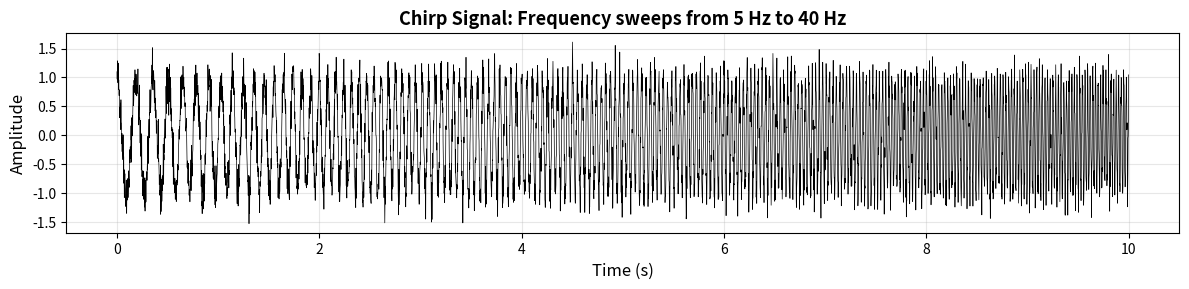
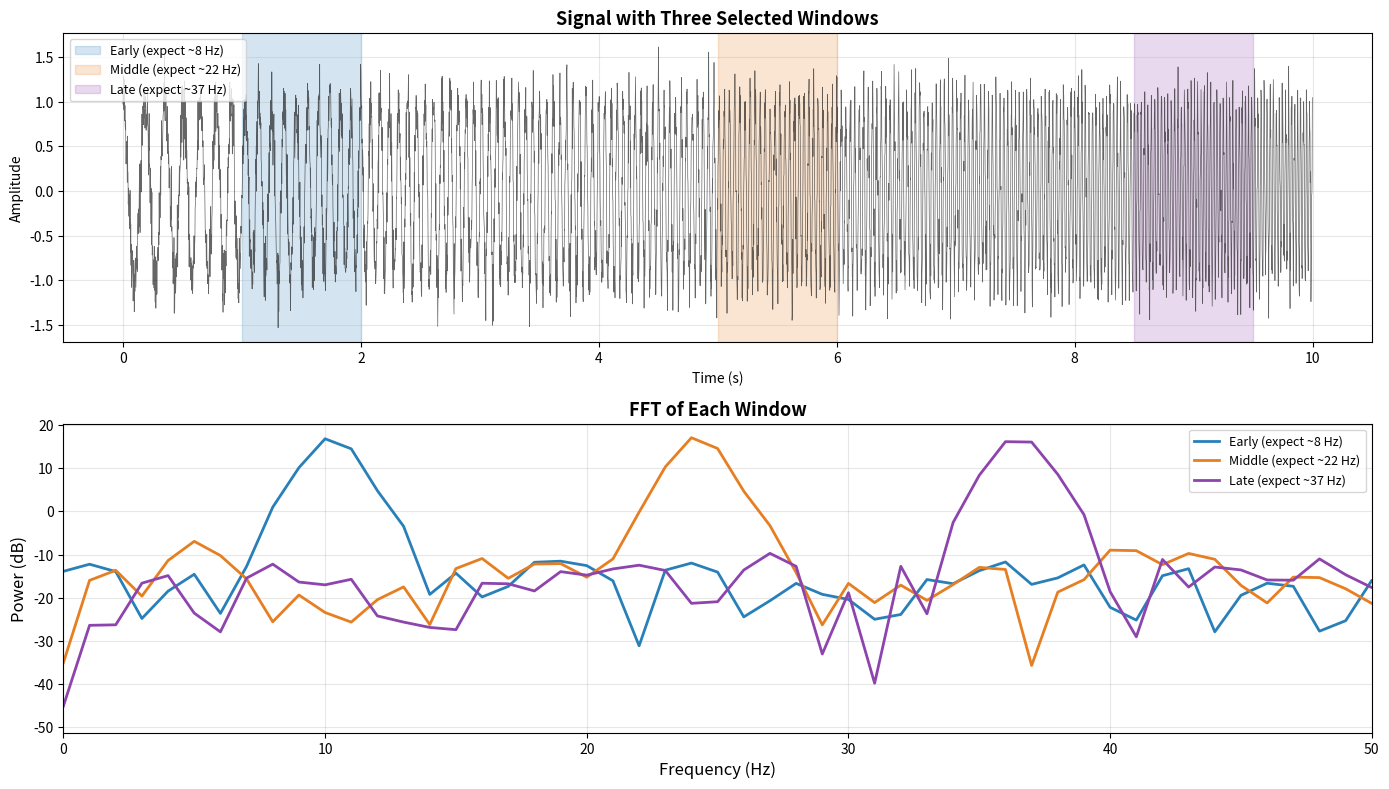
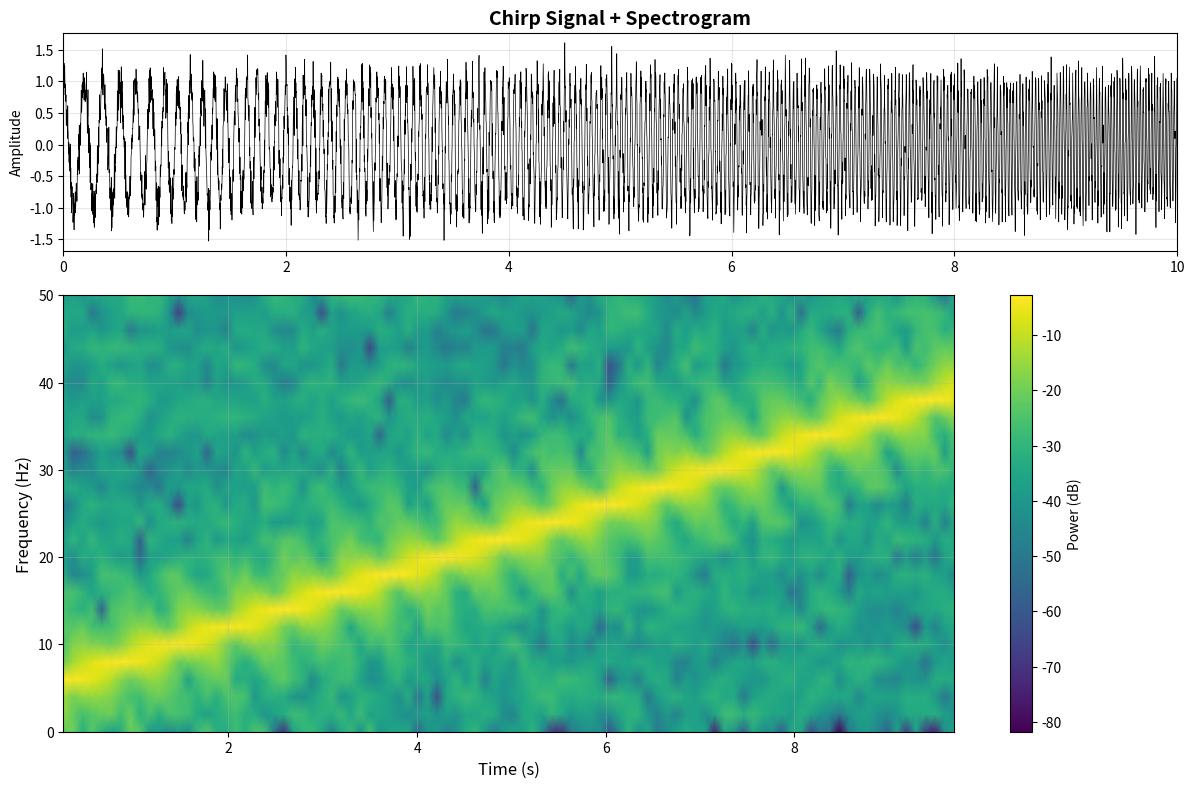
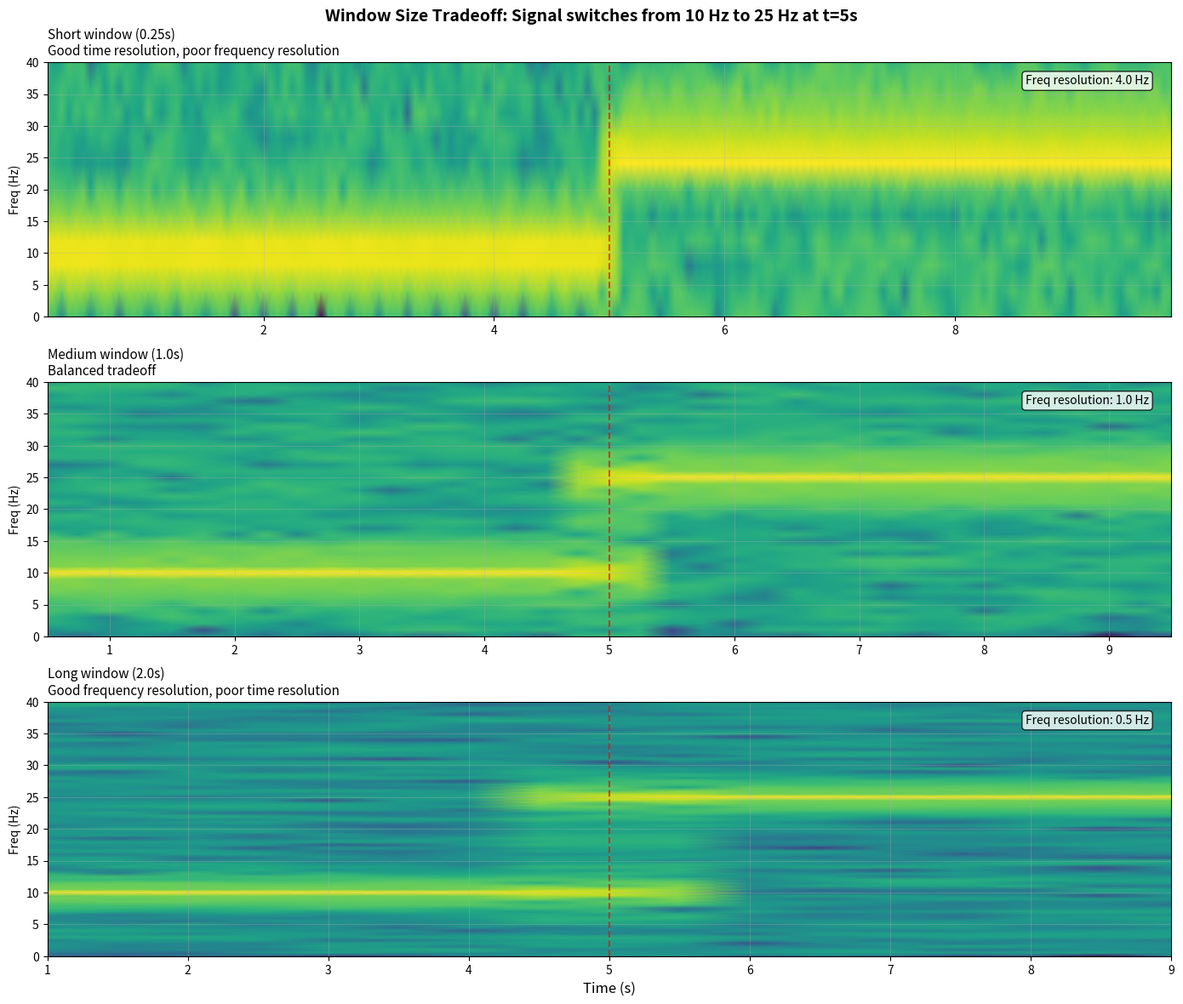
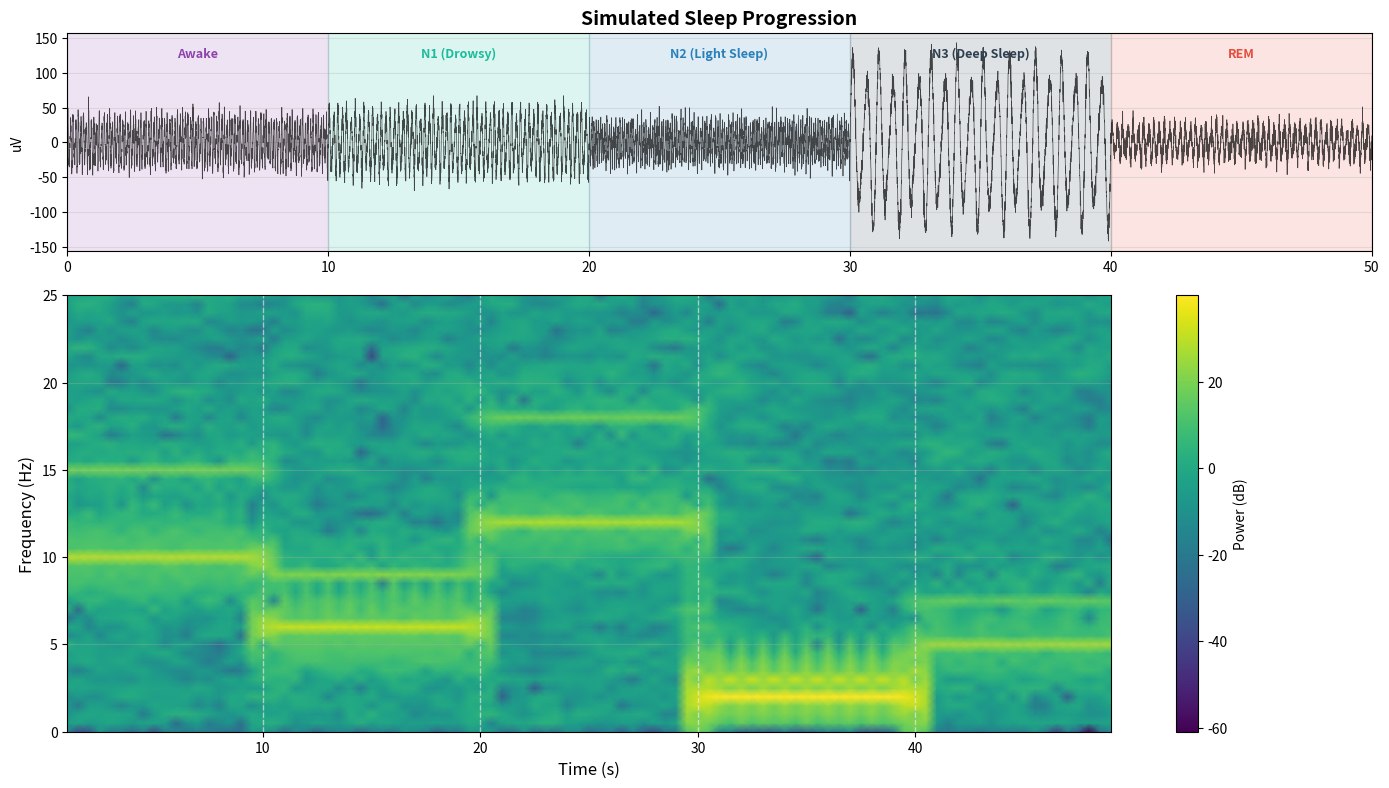

Source code (Python) for these figures, in order:
import numpy as np
import matplotlib.pyplot as plt
from scipy import signal
from scipy.fft import fft, fftfreq
%matplotlib inline

plt.rcParams['figure.dpi'] = 120
plt.rcParams['figure.figsize'] = (12, 5)
plt.rcParams['axes.grid'] = True
plt.rcParams['grid.alpha'] = 0.3

# YOUR CODE HERE


# Generate a chirp signal: frequency sweeps from 5 Hz to 40 Hz
np.random.seed(42)
fs = 512
duration = 10
t = np.arange(0, duration, 1/fs)

# Linear chirp
chirp_signal = signal.chirp(t, f0=5, t1=duration, f1=40, method='linear')
chirp_signal += 0.2 * np.random.randn(len(t))  # Add noise

# Plot time domain
fig, ax = plt.subplots(figsize=(12, 3))
ax.plot(t, chirp_signal, 'k-', linewidth=0.5)
ax.set_xlabel('Time (s)', fontsize=12)
ax.set_ylabel('Amplitude', fontsize=12)
ax.set_title('Chirp Signal: Frequency sweeps from 5 Hz to 40 Hz', fontsize=13, fontweight='bold')
plt.tight_layout()
plt.show()

print('Notice: the oscillations get visibly faster as time progresses.')
print('A standard FFT would average all these frequencies together.')
print('We need a spectrogram to see the sweep.')

# YOUR CODE HERE


# Manual STFT: show what happens at three selected windows
win_sec = 1.0  # 1-second window
win_samples = int(win_sec * fs)

# Three windows: early (expect low freq), middle (mid freq), late (high freq)
window_starts = [1.0, 5.0, 8.5]  # seconds
window_colors = ['#2980b9', '#e67e22', '#8e44ad']
window_labels = ['Early (expect ~8 Hz)', 'Middle (expect ~22 Hz)', 'Late (expect ~37 Hz)']

fig, axes = plt.subplots(2, 1, figsize=(14, 8))

# Top: signal with windows highlighted
axes[0].plot(t, chirp_signal, 'k-', linewidth=0.5, alpha=0.6)
for ws, color, label in zip(window_starts, window_colors, window_labels):
    axes[0].axvspan(ws, ws + win_sec, alpha=0.2, color=color, label=label)
axes[0].set_xlabel('Time (s)')
axes[0].set_ylabel('Amplitude')
axes[0].set_title('Signal with Three Selected Windows', fontsize=13, fontweight='bold')
axes[0].legend(fontsize=9)

# Bottom: FFT of each window
hann = np.hanning(win_samples)
for ws, color, label in zip(window_starts, window_colors, window_labels):
    start_idx = int(ws * fs)
    segment = chirp_signal[start_idx:start_idx + win_samples]
    windowed = segment * hann
    
    # Compute FFT
    Y = fft(windowed)
    freqs = fftfreq(win_samples, 1/fs)[:win_samples//2]
    power = 2.0/win_samples * np.abs(Y[:win_samples//2])**2
    power_db = 10 * np.log10(power + 1e-10)
    
    axes[1].plot(freqs, power_db, color=color, linewidth=2, label=label)

axes[1].set_xlabel('Frequency (Hz)', fontsize=12)
axes[1].set_ylabel('Power (dB)', fontsize=12)
axes[1].set_title('FFT of Each Window', fontsize=13, fontweight='bold')
axes[1].set_xlim(0, 50)
axes[1].legend(fontsize=9)

plt.tight_layout()
plt.show()

print('Each window captures a different dominant frequency.')
print('The spectrogram stacks ALL these FFTs side by side.')

# YOUR CODE HERE


# Compute and plot the spectrogram of the chirp
nperseg = int(0.5 * fs)  # 0.5-second window
noverlap = int(0.4 * fs)  # 80% overlap

f, t_spec, Sxx = signal.spectrogram(chirp_signal, fs=fs,
                                     nperseg=nperseg,
                                     noverlap=noverlap,
                                     scaling='spectrum')

fig, (ax1, ax2) = plt.subplots(2, 1, figsize=(12, 8),
                                gridspec_kw={'height_ratios': [1, 2]})

# Time domain on top
ax1.plot(t, chirp_signal, 'k-', linewidth=0.5)
ax1.set_ylabel('Amplitude')
ax1.set_title('Chirp Signal + Spectrogram', fontsize=14, fontweight='bold')
ax1.set_xlim(0, duration)

# Spectrogram on bottom
im = ax2.pcolormesh(t_spec, f, 10*np.log10(Sxx + 1e-10),
                     shading='gouraud', cmap='viridis')
ax2.set_ylabel('Frequency (Hz)', fontsize=12)
ax2.set_xlabel('Time (s)', fontsize=12)
ax2.set_ylim(0, 50)
plt.colorbar(im, ax=ax2, label='Power (dB)')

plt.tight_layout()
plt.show()

print('The bright diagonal line shows the frequency sweep from 5 Hz to 40 Hz.')
print('Each column is the FFT of one short window. Stacked together = spectrogram.')

# YOUR CODE HERE


# Demonstrate window size tradeoff
# Signal: abrupt switch from 10 Hz to 25 Hz at t=5s
np.random.seed(99)
fs = 512
dur = 10
t_demo = np.arange(0, dur, 1/fs)
freq_switch = np.where(t_demo < 5, 10, 25)
demo_signal = np.sin(2*np.pi*np.cumsum(freq_switch)/fs) + 0.2*np.random.randn(len(t_demo))

# Three different window sizes
window_sizes = [0.25, 1.0, 2.0]
titles = [
    'Short window (0.25s)\nGood time resolution, poor frequency resolution',
    'Medium window (1.0s)\nBalanced tradeoff',
    'Long window (2.0s)\nGood frequency resolution, poor time resolution'
]

fig, axes = plt.subplots(3, 1, figsize=(14, 12))
fig.suptitle('Window Size Tradeoff: Signal switches from 10 Hz to 25 Hz at t=5s',
             fontsize=14, fontweight='bold')

for ax, win_sec, title in zip(axes, window_sizes, titles):
    nperseg = int(win_sec * fs)
    noverlap = int(0.75 * nperseg)
    f, t_s, Sxx = signal.spectrogram(demo_signal, fs=fs,
                                      nperseg=nperseg,
                                      noverlap=noverlap)
    im = ax.pcolormesh(t_s, f, 10*np.log10(Sxx + 1e-10),
                        shading='gouraud', cmap='viridis')
    ax.axvline(5, color='red', linestyle='--', linewidth=1.5, alpha=0.7)
    ax.set_ylim(0, 40)
    ax.set_ylabel('Freq (Hz)')
    ax.set_title(title, fontsize=11, loc='left')
    freq_res = 1/win_sec
    ax.text(0.98, 0.95, f'Freq resolution: {freq_res:.1f} Hz',
            transform=ax.transAxes, ha='right', va='top',
            fontsize=10, bbox=dict(boxstyle='round', facecolor='white', alpha=0.8))

axes[-1].set_xlabel('Time (s)', fontsize=12)
plt.tight_layout()
plt.show()

print('Short window: the transition at t=5s is sharp, but 10 Hz and 25 Hz bands are blurry.')
print('Long window: the frequency bands are crisp, but the transition is smeared.')
print('This tradeoff is unavoidable. Choose your window based on what matters most.')

# YOUR CODE HERE


# Simulate sleep-like frequency evolution
np.random.seed(42)
fs = 256
# 5 stages, 10 seconds each = 50 seconds total
stage_duration = 10  # seconds per stage
stages = [
    {'name': 'Awake', 'freq': 10, 'amp': 30, 'color': '#8e44ad'},
    {'name': 'N1 (Drowsy)', 'freq': 6, 'amp': 40, 'color': '#1abc9c'},
    {'name': 'N2 (Light Sleep)', 'freq': 12, 'amp': 25, 'color': '#2980b9'},
    {'name': 'N3 (Deep Sleep)', 'freq': 2, 'amp': 100, 'color': '#2c3e50'},
    {'name': 'REM', 'freq': 5, 'amp': 20, 'color': '#e74c3c'},
]

total_duration = stage_duration * len(stages)
t_sleep = np.arange(0, total_duration, 1/fs)
sleep_signal = np.zeros(len(t_sleep))

for i, stage in enumerate(stages):
    start = i * stage_duration
    end = (i + 1) * stage_duration
    mask = (t_sleep >= start) & (t_sleep < end)
    # Main frequency + harmonics + noise
    sleep_signal[mask] = (stage['amp'] * np.sin(2*np.pi*stage['freq']*t_sleep[mask]) +
                          stage['amp']*0.3 * np.sin(2*np.pi*(stage['freq']*1.5)*t_sleep[mask]) +
                          8 * np.random.randn(mask.sum()))

# Compute spectrogram
nperseg = int(2 * fs)  # 2-second windows for sleep staging
noverlap = int(1.5 * fs)
f_sl, t_sl, Sxx_sl = signal.spectrogram(sleep_signal, fs=fs,
                                         nperseg=nperseg,
                                         noverlap=noverlap)

fig, (ax1, ax2) = plt.subplots(2, 1, figsize=(14, 8),
                                gridspec_kw={'height_ratios': [1, 2]})

# Time domain with stage labels
ax1.plot(t_sleep, sleep_signal, 'k-', linewidth=0.5, alpha=0.7)
for i, stage in enumerate(stages):
    start = i * stage_duration
    ax1.axvspan(start, start + stage_duration, alpha=0.15, color=stage['color'])
    ax1.text(start + stage_duration/2, max(sleep_signal)*0.85, stage['name'],
             ha='center', fontsize=9, fontweight='bold', color=stage['color'])
ax1.set_ylabel('uV')
ax1.set_title('Simulated Sleep Progression', fontsize=14, fontweight='bold')
ax1.set_xlim(0, total_duration)

# Spectrogram
im = ax2.pcolormesh(t_sl, f_sl, 10*np.log10(Sxx_sl + 1e-10),
                     shading='gouraud', cmap='viridis')
ax2.set_ylabel('Frequency (Hz)', fontsize=12)
ax2.set_xlabel('Time (s)', fontsize=12)
ax2.set_ylim(0, 25)
for i in range(1, len(stages)):
    ax2.axvline(i*stage_duration, color='white', linestyle='--', linewidth=1, alpha=0.5)
plt.colorbar(im, ax=ax2, label='Power (dB)')

plt.tight_layout()
plt.show()

print('Each sleep stage has a different dominant frequency.')
print('The spectrogram makes this progression immediately visible.')

# YOUR CODE HERE


# EXERCISE 1: Alpha to Delta transition (falling asleep)
# =======================================================
# 1. Create a 10-second signal at fs=256
#    - First 5 seconds: 10 Hz (alpha), amplitude 30 uV
#    - Last 5 seconds: 2 Hz (delta), amplitude 80 uV
# 2. Add some noise for realism
# 3. Compute the spectrogram (try nperseg = 2*fs)
# 4. Plot both signal and spectrogram

# YOUR CODE HERE
fs = 256
duration = 10
t_ex = np.arange(0, duration, 1/fs)

# falling_asleep = ???

# Hint: use np.where(t_ex < 5, ..., ...) to switch frequencies
# Then use signal.spectrogram() and plt.pcolormesh() to visualize

# EXERCISE 2: Window size experiment
# ====================================
# Use the chirp signal (chirp_signal) defined earlier
# Compute spectrograms with windows of: 0.1s, 0.5s, 2.0s
# Plot all three and compare

# YOUR CODE HERE
window_sizes_ex = [0.1, 0.5, 2.0]

# For each window size:
# nperseg = int(win * fs)
# f, t_s, Sxx = signal.spectrogram(chirp_signal, fs=fs, nperseg=nperseg)
# Plot using pcolormesh

# Answer these:
# 1. 0.1s window: freq resolution = 10 Hz. Can you even see the chirp?
# 2. 0.5s window: freq resolution = 2 Hz. Decent compromise.
# 3. 2.0s window: freq resolution = 0.5 Hz. Sharp bands, but smeared in time.
#
# Clinical guidance:
# - Seizure detection: 0.5-1s windows (need to catch fast changes)
# - Sleep staging: 2-5s windows (frequency precision matters more)

# Summary: the time-frequency tradeoff
print('Time-Frequency Tradeoff Summary')
print('=' * 55)
print(f"{'Window (s)':<14} {'Freq Res (Hz)':<16} {'Best For'}")
print('-' * 55)
examples = [
    (0.25, 4.0, 'Fast events (e.g., BCIs)'),
    (0.50, 2.0, 'Seizure detection'),
    (1.00, 1.0, 'General purpose'),
    (2.00, 0.5, 'Sleep staging'),
    (5.00, 0.2, 'ICU long-term trends'),
]
for win, res, use in examples:
    print(f"{win:<14.2f} {res:<16.1f} {use}")

print('\nRemember: Frequency resolution = 1 / window_size')
print('You CANNOT improve both time and frequency resolution simultaneously.')

# YOUR CODE HERE
